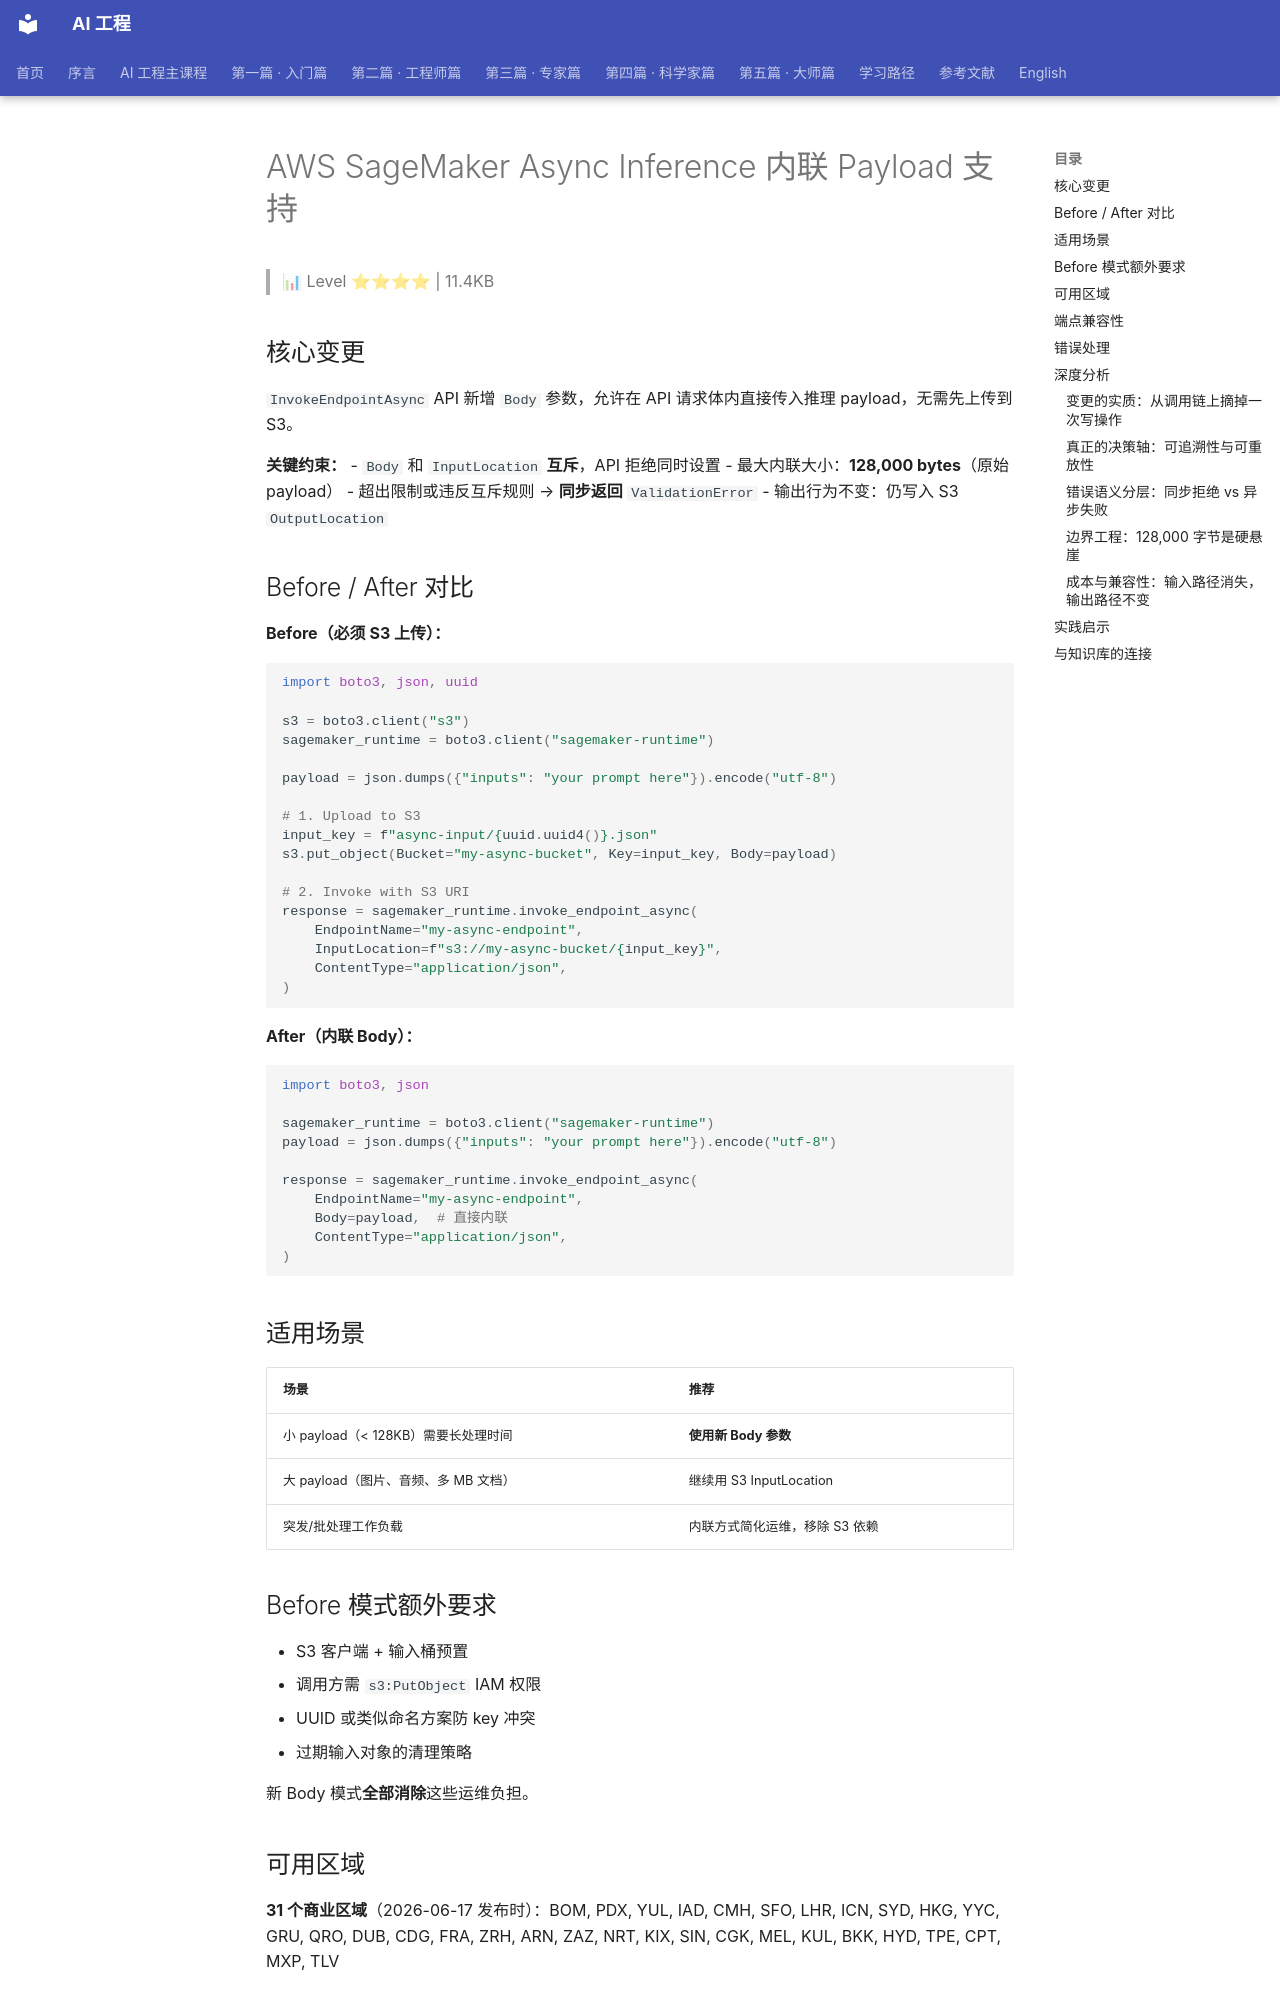

repository: QianJinGuo/wiki-book · page: ch11/136-aws-sagemaker-async-inference-payload.html · generator: mkdocs

# AWS SageMaker Async Inference 内联 Payload 支持

> 📊 Level ⭐⭐⭐⭐ | 11.4KB

## 核心变更

`InvokeEndpointAsync` API 新增 `Body` 参数，允许在 API 请求体内直接传入推理 payload，无需先上传到 S3。

**关键约束：**
- `Body` 和 `InputLocation` **互斥**，API 拒绝同时设置
- 最大内联大小：**128,000 bytes**（原始 payload）
- 超出限制或违反互斥规则 → **同步返回** `ValidationError`
- 输出行为不变：仍写入 S3 `OutputLocation`

## Before / After 对比

**Before（必须 S3 上传）：**
```python
import boto3, json, uuid

s3 = boto3.client("s3")
sagemaker_runtime = boto3.client("sagemaker-runtime")

payload = json.dumps({"inputs": "your prompt here"}).encode("utf-8")

# 1. Upload to S3
input_key = f"async-input/{uuid.uuid4()}.json"
s3.put_object(Bucket="my-async-bucket", Key=input_key, Body=payload)

# 2. Invoke with S3 URI
response = sagemaker_runtime.invoke_endpoint_async(
    EndpointName="my-async-endpoint",
    InputLocation=f"s3://my-async-bucket/{input_key}",
    ContentType="application/json",
)
```

**After（内联 Body）：**
```python
import boto3, json

sagemaker_runtime = boto3.client("sagemaker-runtime")
payload = json.dumps({"inputs": "your prompt here"}).encode("utf-8")

response = sagemaker_runtime.invoke_endpoint_async(
    EndpointName="my-async-endpoint",
    Body=payload,  # 直接内联
    ContentType="application/json",
)
```

## 适用场景

| 场景 | 推荐 |
|------|------|
| 小 payload（< 128KB）需要长处理时间 | **使用新 Body 参数** |
| 大 payload（图片、音频、多 MB 文档） | 继续用 S3 InputLocation |
| 突发/批处理工作负载 | 内联方式简化运维，移除 S3 依赖 |

## Before 模式额外要求

- S3 客户端 + 输入桶预置
- 调用方需 `s3:PutObject` IAM 权限
- UUID 或类似命名方案防 key 冲突
- 过期输入对象的清理策略

新 Body 模式**全部消除**这些运维负担。

## 可用区域

**31 个商业区域**（2026-06-17 发布时）：BOM, PDX, YUL, IAD, CMH, SFO, LHR, ICN, SYD, HKG, YYC, GRU, QRO, DUB, CDG, FRA, ZRH, ARN, ZAZ, NRT, KIX, SIN, CGK, MEL, KUL, BKK, HYD, TPE, CPT, MXP, TLV

## 端点兼容性

- 与现有 async 端点**完全兼容**，无需模型/容器变更
- 端点自动缩放到零、异步处理模型保持不变

## 错误处理

- **同步错误**（直接返回）：size 超出、Body+InputLocation 同时设置
- **异步错误**：通过 SNS notification 投递，与现有模式一致

## 深度分析

### 变更的实质：从调用链上摘掉一次写操作

这项变更常被描述成"少写几行代码"，但代码行数是副产品，真正的变化是每次调用少了一个网络写操作和一个 IAM 授权面。Before 模式下，客户端必须先在 S3 上 `put_object` 生成一次性输入对象，再把它的 URI 当作 `InputLocation` 传进去；这意味着调用方角色上必须挂着输入桶路径的 `s3:PutObject`，还需要预置输入桶、配套生命周期策略与跨账号访问模式，以及一套 UUID 式命名方案来避免 key 冲突和一份过期对象清理策略。 这些都是每条调用都常驻的运维负担，而不只是首次接入成本。内联 `Body` 把这四件事同时归零，并减去一次 S3 PUT 往返；对 fan-out 与批处理流量，这个延迟节约随调用量线性叠加。
